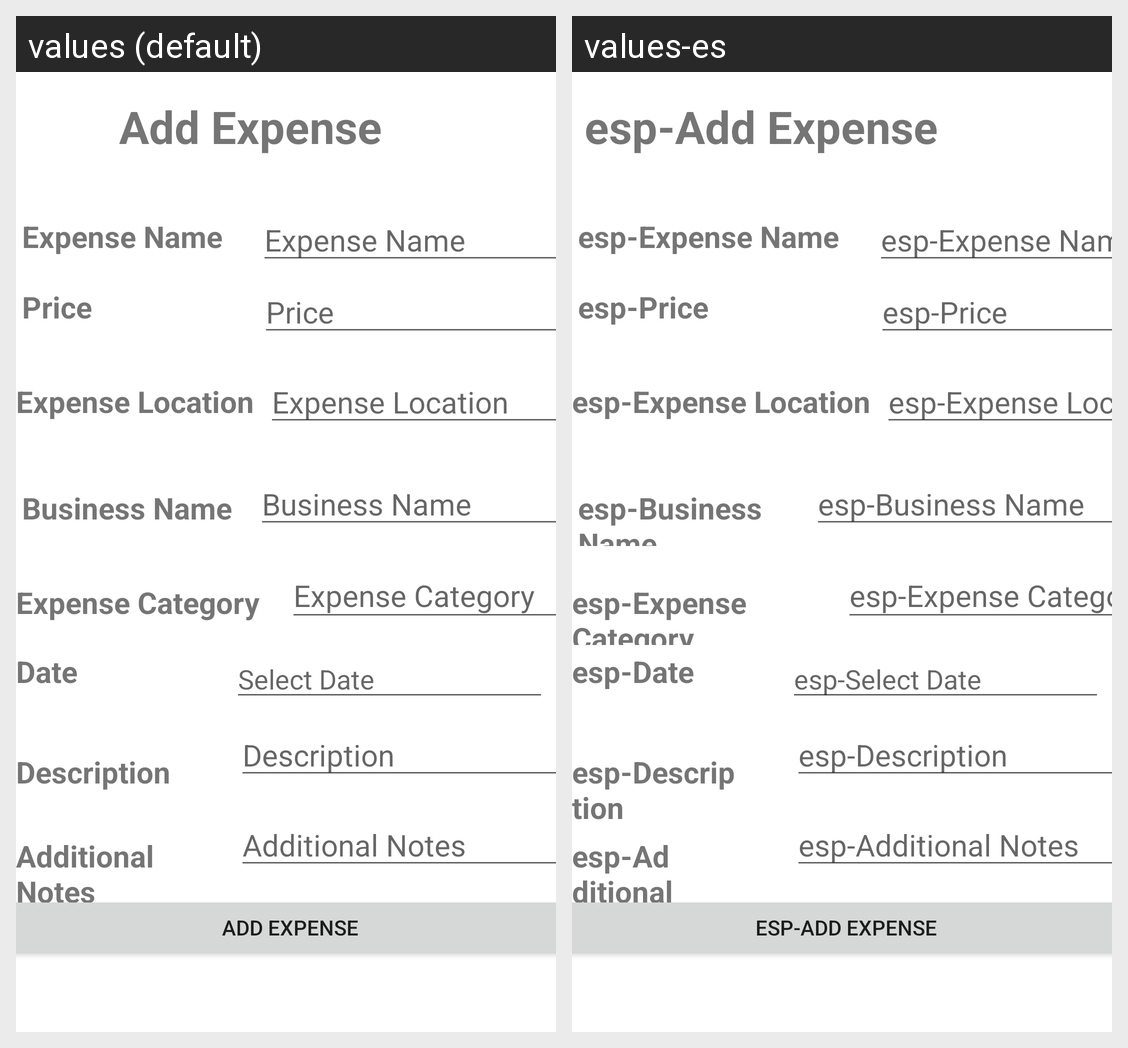

Strings drawn on this Android screen and how each of the app's shown locales translates them:
Android screen res/layout/activity_add_expense.xml rendered under 2 locales, left to right: values (default), values-es. Device: Nexus 5 (rendered at 1080×1920; each locale shown at half size, 540×960, under a caption strip naming it); theme Theme.BCS_421_final_project.
Strings drawn on this screen, with the default value and each locale's value (text and hints the layout hard-codes, and strings that could not be matched under every locale, appear in the picture but are not listed):

AdditonalNotesText
  values: Additional Notes
  values-es: esp-Additional Notes

Price
  values: Price
  values-es: esp-Price

DescriptionText
  values: Description
  values-es: esp-Description

DateLabel
  values: Date
  values-es: esp-Date

ExpenseCategoryText
  values: Expense Category
  values-es: esp-Expense Category

BusinessName
  values: Business Name
  values-es: esp-Business Name

ExpenseNameText
  values: Expense Name
  values-es: esp-Expense Name

ExpenseLocationText
  values: Expense Location
  values-es: esp-Expense Location

AddExpenseText
  values: Add Expense
  values-es: esp-Add Expense

AddExpenseButton
  values: Add Expense
  values-es: esp-Add Expense

DateText
  values: Select Date
  values-es: esp-Select Date
